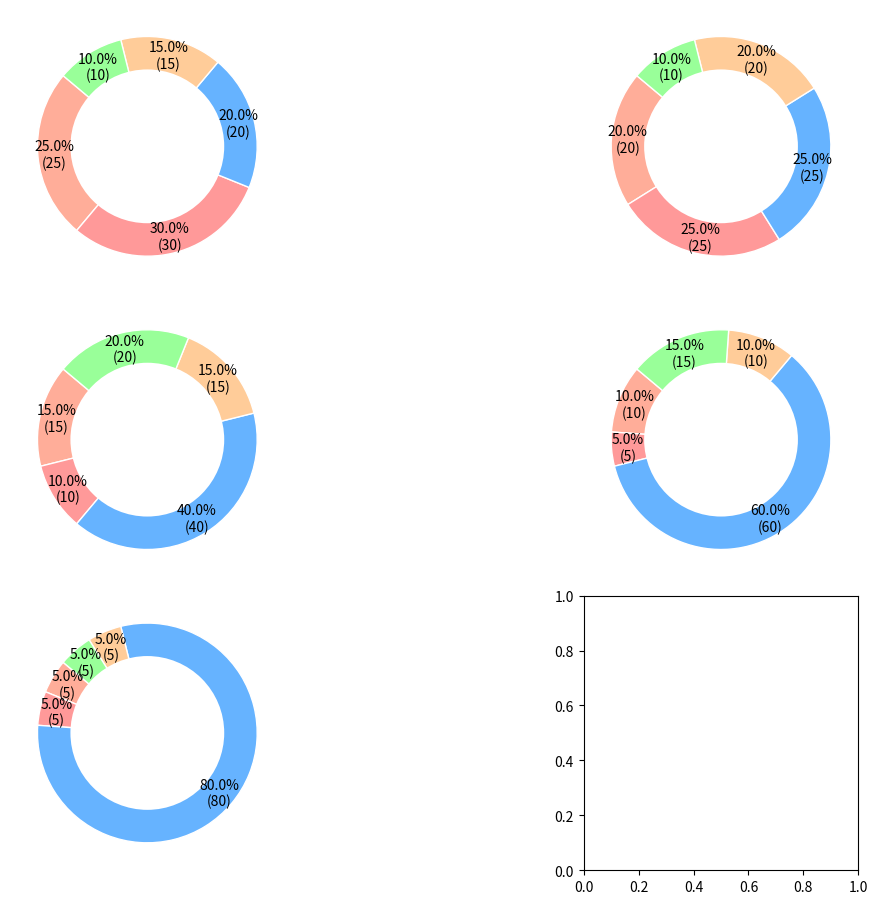

Python code for this plot:
import matplotlib.pyplot as plt

# Age groups and their social media preferences (percentage)
age_groups = ['Teens (13-19)', 'Young Adults (20-29)', 'Adults (30-45)', 'Middle-aged (46-60)', 'Seniors (61+)']
platforms = ['Instagram', 'Snapchat', 'Facebook', 'TikTok', 'Twitter']

data_by_age_group = {
    "Teens (13-19)": [25, 30, 20, 15, 10],
    "Young Adults (20-29)": [20, 25, 25, 20, 10],
    "Adults (30-45)": [15, 10, 40, 15, 20],
    "Middle-aged (46-60)": [10, 5, 60, 10, 15],
    "Seniors (61+)": [5, 5, 80, 5, 5]
}

colors = ['#ffad99', '#ff9999', '#66b3ff', '#ffcc99', '#99ff99']

# Helper function to create custom labels for pie chart
def make_autopct(values):
    def custom_autopct(pct):
        total = sum(values)
        val = int(round(pct * total / 100.0))
        return '{:.1f}%\n({:d})'.format(pct, val)
    return custom_autopct

# Plotting all age groups in a single figure with multiple subplots
fig, axs = plt.subplots(3, 2, figsize=(14, 10), subplot_kw=dict(aspect="equal"))

for ax, (group_name, data) in zip(axs.flatten(), data_by_age_group.items()):
    wedges, texts, autotexts = ax.pie(
        data, labels=None, autopct=make_autopct(data), startangle=140,
        colors=colors, pctdistance=0.85, wedgeprops=dict(edgecolor='w'),
    )
    centre_circle = plt.Circle((0, 0), 0.70, fc='white')
    ax.add_artist(centre_circle)

plt.tight_layout()
plt.subplots_adjust(top=0.9)
plt.show()
